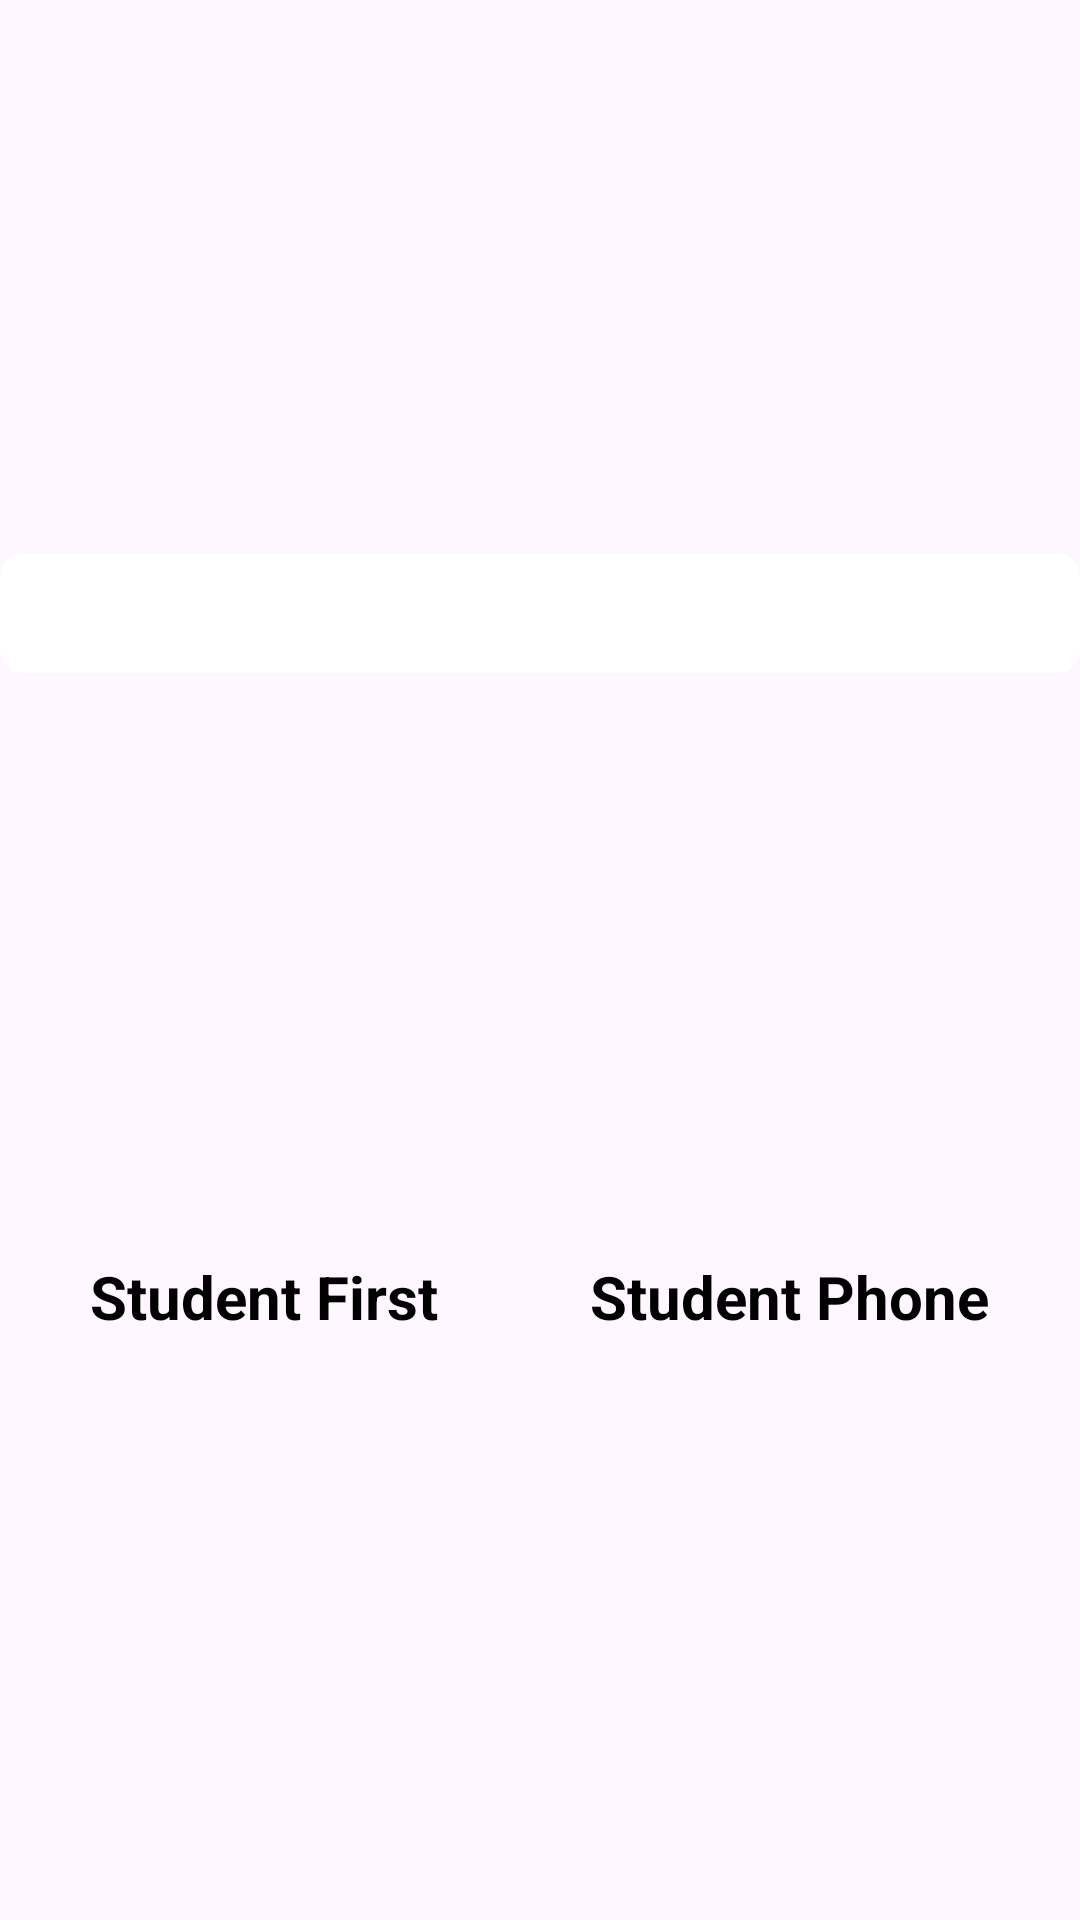

Layout XML and referenced resources for this Android screen:
<!-- AndroidManifest.xml: application theme Theme.JohnSalazar -->
<!-- res/layout/activity_student_search.xml -->
<?xml version="1.0" encoding="utf-8"?>
<androidx.constraintlayout.widget.ConstraintLayout xmlns:android="http://schemas.android.com/apk/res/android"
    xmlns:app="http://schemas.android.com/apk/res-auto"
    xmlns:tools="http://schemas.android.com/tools"
    android:id="@+id/studentSearchLayout"
    android:layout_width="match_parent"
    android:layout_height="wrap_content"
    tools:context=".UI.StudentSearch">

    <SearchView
        android:id="@+id/studentSearchView"
        style="@style/changeThemeColor"
        android:layout_width="match_parent"
        android:layout_height="40dp"
        android:background="@drawable/corner_shaper"
        android:contextClickable="false"
        android:queryHint="Student First Name..."
        android:textSize="20sp"
        android:tint="@color/white"
        android:padding="8dp"
        app:iconifiedByDefault="false"
        app:layout_constraintBottom_toTopOf="@id/studentSearchTable"
        app:layout_constraintEnd_toEndOf="parent"
        app:layout_constraintStart_toStartOf="parent"
        app:layout_constraintTop_toTopOf="parent" />

    <TableLayout
        android:id="@+id/studentSearchTable"
        android:layout_width="match_parent"
        android:layout_height="wrap_content"
        android:layout_margin="5dp"
        android:stretchColumns="1, 2"
        app:layout_constraintBottom_toBottomOf="parent"
        app:layout_constraintEnd_toEndOf="parent"
        app:layout_constraintStart_toStartOf="parent"
        app:layout_constraintTop_toBottomOf="@+id/studentSearchView">

        <TableRow>

            <TextView
                android:layout_column="1"
                android:gravity="center"
                android:padding="5dp"
                android:text="Student First"
                android:textSize="20sp"
                android:textStyle="bold" />

            <TextView
                android:layout_column="1"
                android:gravity="center"
                android:padding="5dp"
                android:text="Student Phone"
                android:textSize="20sp"
                android:textStyle="bold" />

        </TableRow>

        <androidx.recyclerview.widget.RecyclerView
            android:id="@+id/searchRecycler"
            android:layout_width="match_parent"
            android:layout_height="wrap_content" />
    </TableLayout>
</androidx.constraintlayout.widget.ConstraintLayout>
<!-- resources referenced by this layout -->
<resources>
  <color name="white">#FFFFFFFF</color>
  <!-- drawable corner_shaper (drawable) -->
  <?xml version="1.0" encoding="utf-8"?>
  <shape xmlns:android="http://schemas.android.com/apk/res/android"
      android:shape="rectangle">
      <corners android:radius="8dp"/>
      <solid android:color="?attr/colorSecondary"/>
      <size android:height="24dp"/>
      <padding
          android:left="12dp"
          android:right="12dp"
          android:bottom="12dp"
          android:top="12dp"/>
  </shape>
  <style name="changeThemeColor">
          <item name="android:background">@color/white</item>
          <item name="android:textColorHint">#30000000</item>
      </style>
  <style name="Theme.JohnSalazar" parent="Base.Theme.JohnSalazar" />
  <style name="Base.Theme.JohnSalazar" parent="Theme.Material3.DayNight">
          
          
          <item name="colorPrimary">@color/primaryDark</item>
          <item name="colorPrimaryVariant">@color/primaryDark</item>
          <item name="colorSecondary">@color/white</item>
          <item name="android:textColor">@color/black</item>
          <item name="android:textColorSecondary">@color/white</item>
          <item name="colorAccent">@color/WGBlue</item>
          <item name="android:statusBarColor">@color/black</item>
          <item name="android:textCursorDrawable">@drawable/custom_cursor</item>
      </style>
  <color name="primaryDark">#003057</color>
  <color name="black">#FF000000</color>
  <color name="WGBlue">#005A8C</color>
  <!-- drawable custom_cursor (drawable) -->
  <?xml version="1.0" encoding="utf-8"?>
  <selector xmlns:android="http://schemas.android.com/apk/res/android">
      <shape xmlns:android="http://schemas.android.com/apk/res/android">
          <size android:width="2dp" android:height="20dp" />
          <solid android:color="@color/white" />
      </shape>
  </selector>
</resources>
